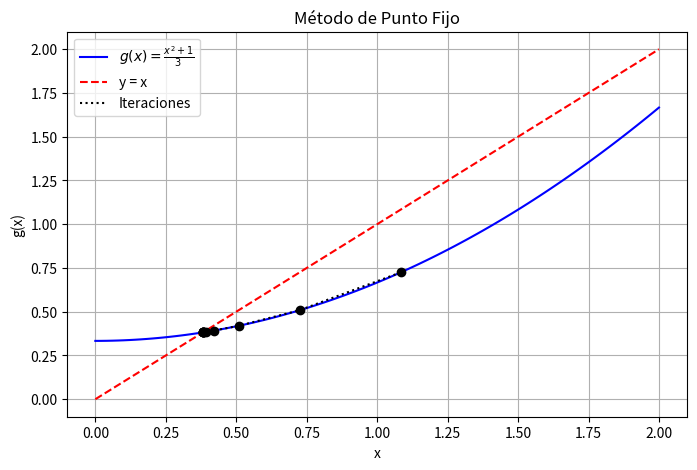
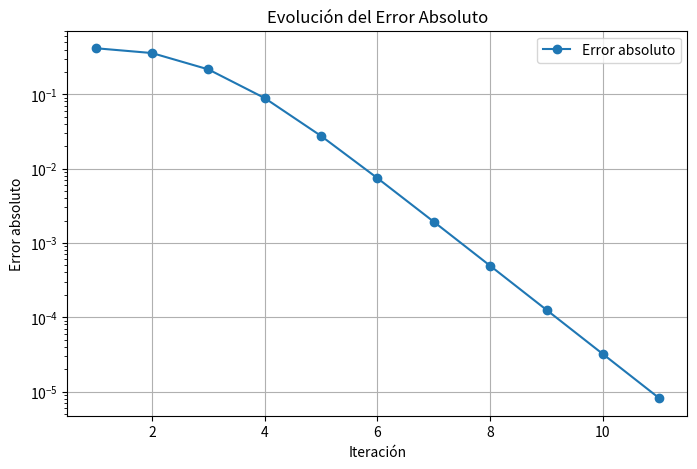

These figures' Python source, in order:
# Importar las bibliotecas necesarias
import numpy as np               # Para cálculos numéricos y manejo de arrays
import matplotlib.pyplot as plt  # Para graficar los resultados

# Definir la función g(x) para el método de punto fijo
# En este caso, g(x) está definida como (x^2 + 1) / 3.
# La elección de esta función depende de cómo se reorganice la ecuación original.
def g(x):
    return (x**2 + 1) / 3

# Función para calcular el error absoluto entre dos iteraciones consecutivas
# Esto ayuda a determinar si el método está convergiendo a una solución.
# x_new: Valor actual de la iteración
# x_old: Valor de la iteración anterior
def error_absoluto(x_new, x_old):
    return abs(x_new - x_old)

# Implementación del Método de Punto Fijo
# Este método se utiliza para encontrar soluciones a ecuaciones no lineales
# al reorganizarlas en una forma g(x) = x.
# Parámetros:
#   x0: Valor inicial de la iteración
#   tol: Tolerancia para el criterio de convergencia (por defecto 1e-5)
#   max_iter: Máximo número de iteraciones permitidas (por defecto 100)
def punto_fijo(x0, tol=1e-5, max_iter=100):
    # Listas para almacenar los resultados de cada iteración
    iteraciones = []  # Para guardar el número de iteración, valor de x y error absoluto
    errores_abs = []  # Para guardar los errores absolutos

    # Inicializar el valor anterior con el valor inicial dado
    x_old = x0

    # Bucle de iteraciones del método de punto fijo
    for i in range(max_iter):
        # Calcular el nuevo valor aplicando la función g(x)
        x_new = g(x_old)

        # Calcular el error absoluto
        e_abs = error_absoluto(x_new, x_old)

        # Guardar los resultados de la iteración actual
        iteraciones.append((i+1, x_new, e_abs))
        errores_abs.append(e_abs)

        # Verificar el criterio de convergencia
        # Si el error absoluto es menor que la tolerancia, detener las iteraciones
        if e_abs < tol:
            break

        # Actualizar el valor anterior para la siguiente iteración
        x_old = x_new

    # Devolver todas las iteraciones y los errores absolutos para análisis posterior
    return iteraciones, errores_abs

# Parámetro inicial para el método de punto fijo
x0 = 1.5  # Valor de inicio

# Ejecutar el método de punto fijo y guardar los resultados
iteraciones, errores_abs = punto_fijo(x0)

# Imprimir una tabla con los resultados de cada iteración
print("Iteración | x_n      | Error absoluto")
print("-------------------------------------")
for it in iteraciones:
    print(f"{it[0]:9d} | {it[1]:.6f} | {it[2]:.6e}")

# Graficar la función g(x) junto con la línea y=x para visualizar la convergencia
# Rango de valores para x
x_vals = np.linspace(0, 2, 100)
y_vals = g(x_vals)

# Configurar el tamaño de la gráfica
plt.figure(figsize=(8, 5))

# Graficar la función g(x)
plt.plot(x_vals, y_vals, label=r"$g(x) = \frac{x^2 + 1}{3}$", color="blue")

# Graficar la línea y=x para ver los puntos de intersección (soluciones fijas)
plt.plot(x_vals, x_vals, linestyle="dashed", color="red", label="y = x")

# Graficar los puntos de las iteraciones en el diagrama
x_points = [it[1] for it in iteraciones]  # Valores de x de las iteraciones
y_points = [g(x) for x in x_points]       # Valores de g(x) correspondientes
plt.scatter(x_points, y_points, color="black", zorder=3)
plt.plot(x_points, y_points, linestyle="dotted", color="black", label="Iteraciones")

# Etiquetas y título del gráfico
plt.xlabel("x")
plt.ylabel("g(x)")
plt.legend()
plt.grid(True)
plt.title("Método de Punto Fijo")
plt.show()

# Graficar la evolución del error absoluto en función del número de iteraciones
plt.figure(figsize=(8, 5))
plt.plot(range(1, len(errores_abs) + 1), errores_abs, marker="o", label="Error absoluto")

# Etiquetas y título del gráfico
plt.xlabel("Iteración")
plt.ylabel("Error absoluto")
plt.yscale("log")  # Escala logarítmica para visualizar mejor la convergencia
plt.legend()
plt.grid(True)
plt.title("Evolución del Error Absoluto")
plt.show()
